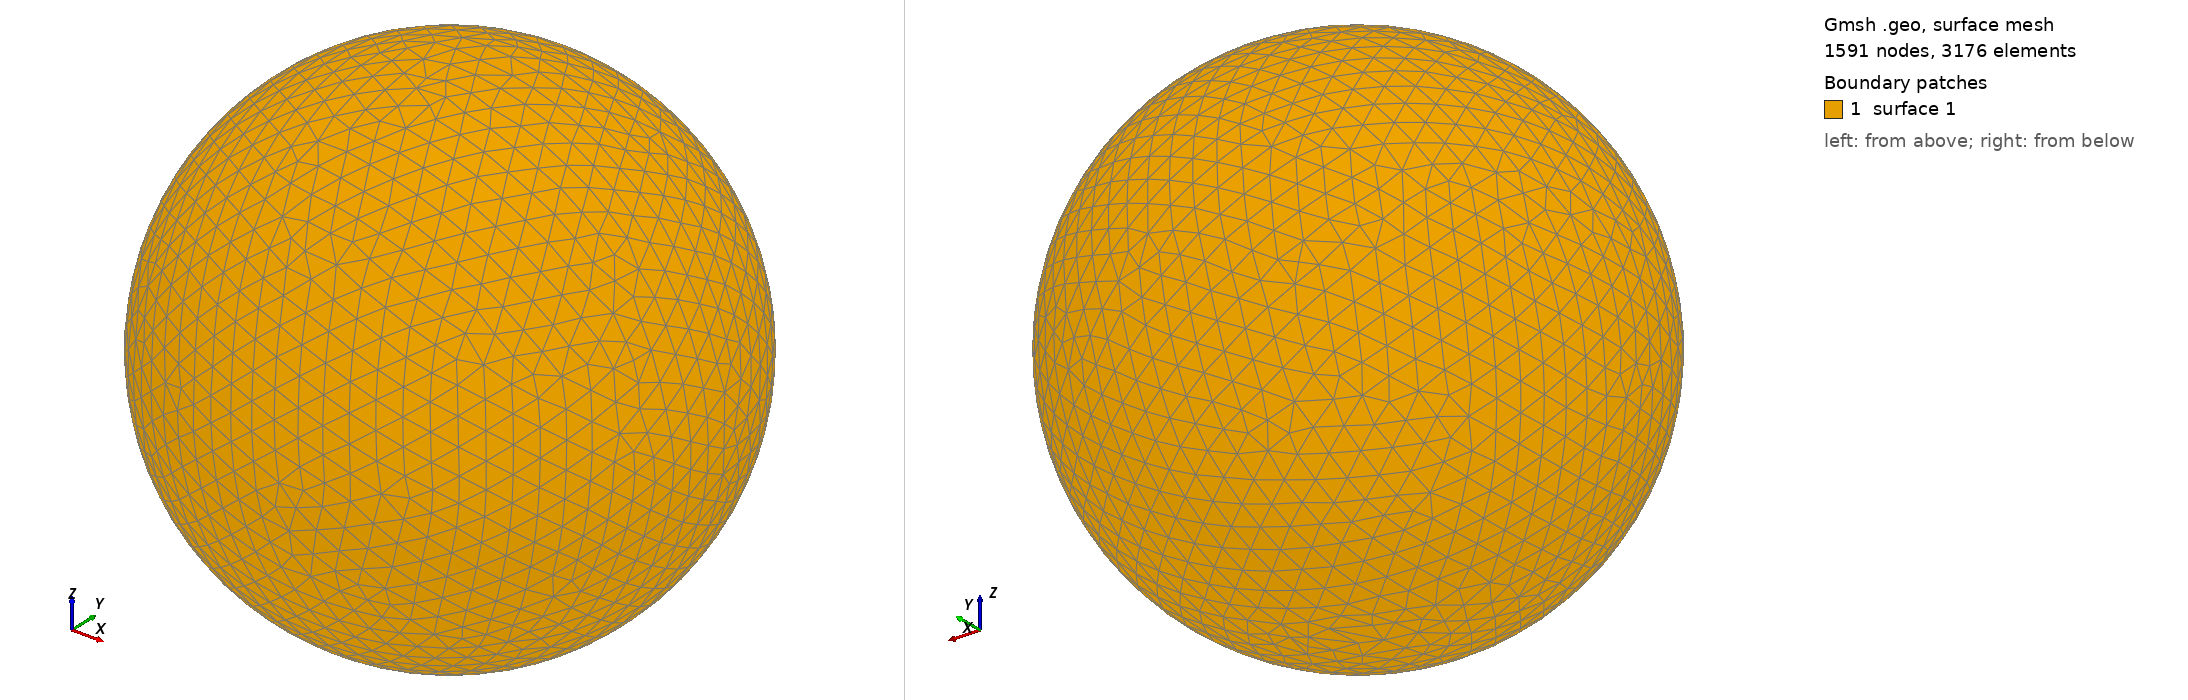

Gmsh geometry script, surface-meshed: 1591 nodes, 3176 surface elements. Boundary patches (legend numbers): 1 surface 1. Left view from above one corner, right view from below the opposite corner. The script declares no physical surfaces, so the legend lists its geometric surfaces. The drawing asked Gmsh for element sizes between 1% and 20% of the model's largest extent; the script's own settings can give other sizes.

=== shot0529.geo (drawn) ===
SetFactory("OpenCASCADE");
Point(1) = {0,0,0,0};
Sphere(1) = {0,0,0,0.00575200};
MeshSize{ PointsOf{ Surface{:}; } } = 0.000575200;
Mesh.ElementOrder=1;
Mesh.Format=39;
